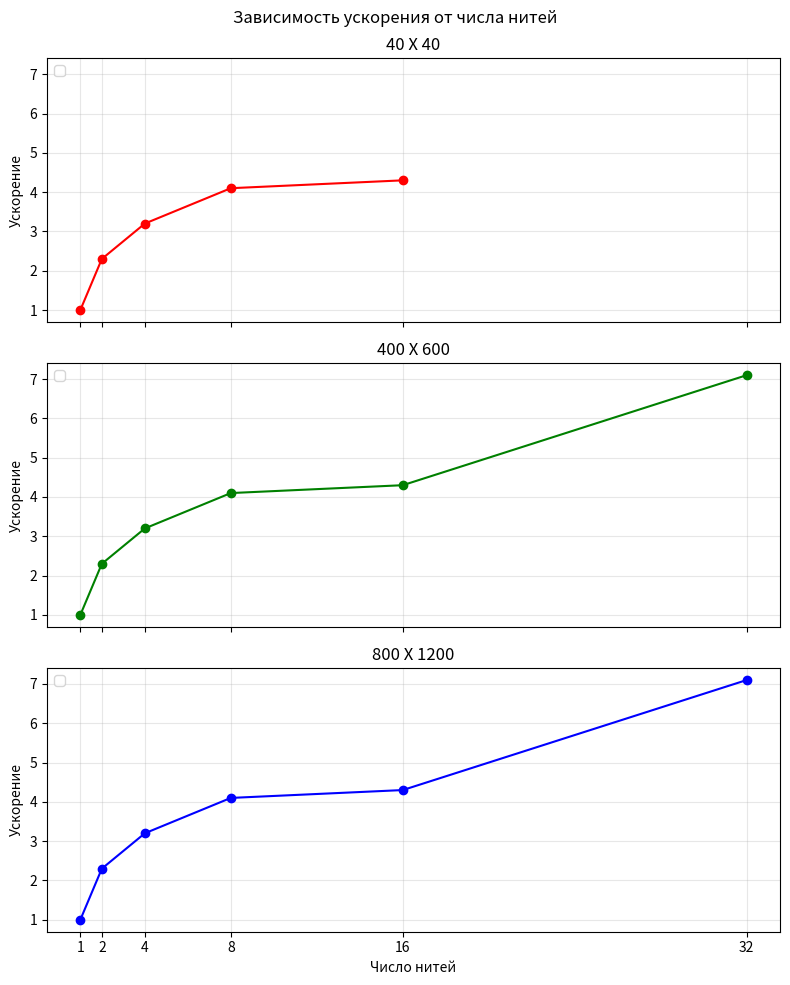

The script that saved this image:
import numpy as np
import matplotlib.pyplot as plt

# Фиксированный набор потоков на оси X
threads = np.array([1, 2, 4, 8, 16, 32], dtype=int)

cases = {
    "40 X 40": {
        "value": {1: 1.0, 2: 2.3, 4: 3.2,8: 4.1, 16: 4.3},
        "color": "red",
    },
    "400 X 600": {
        "value": {1: 1.0, 2: 2.3, 4: 3.2,8: 4.1, 16: 4.3, 32: 7.1},
        "color": "green",
    },
    "800 X 1200": {
        "value": {1: 1.0, 2: 2.3, 4: 3.2,8: 4.1, 16: 4.3, 32: 7.1},
        "color": "blue",
    },
}

def speedup_array(time_by_threads, threads_axis):
    # Вернёт массив ускорений согласно threads_axis, для отсутствующих нитей — NaN
    y = []
    for t in threads_axis:
        if t in time_by_threads:
            y.append(time_by_threads[t])
        else:
            y.append(np.nan)
    return np.array(y, dtype=float)

titles = list(cases.keys())

fig, axes = plt.subplots(nrows=3, ncols=1, figsize=(8, 10), sharex=True, sharey=True)

for ax, title in zip(axes, titles):

    s = speedup_array(cases[title]['value'], threads)
    ax.plot(threads, s, marker="o", color=cases[title]["color"])  # NaN создаёт разрывы линии

    ax.set_title(title)
    ax.grid(True, alpha=0.3)
    ax.set_ylabel("Ускорение")
    ax.set_xticks(threads)
    ax.legend(loc="upper left")

axes[-1].set_xlabel("Число нитей")

fig.suptitle("Зависимость ускорения от числа нитей", y=0.98)
fig.tight_layout()
plt.show()